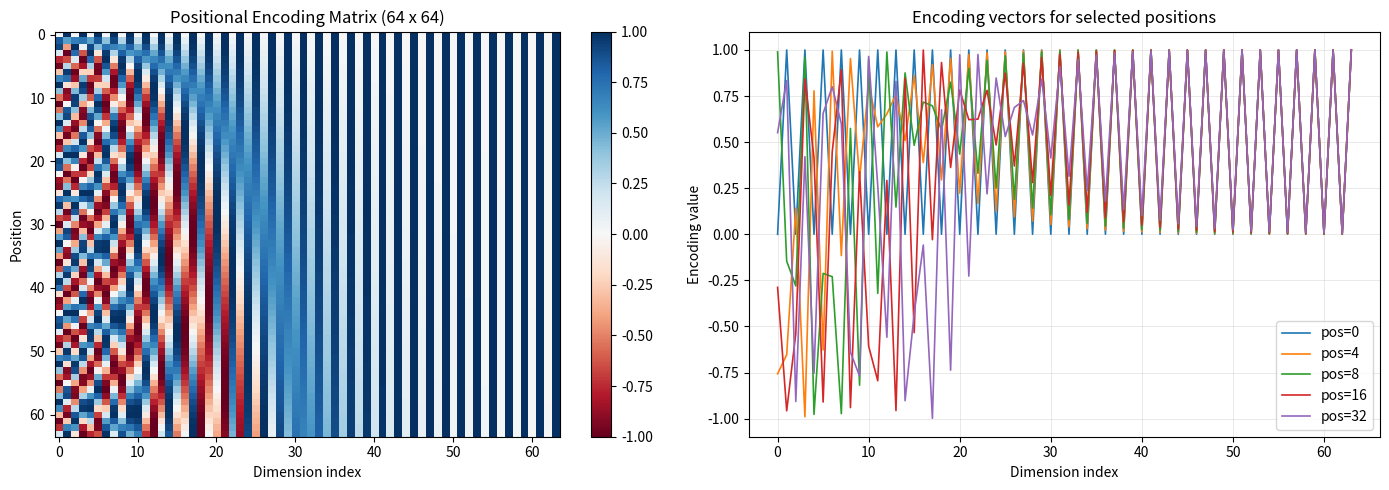

Write the Python code that produced this figure.
"""
positional_encoding.py

Computes and visualises the sinusoidal positional encoding from:
    Vaswani et al., "Attention Is All You Need" (2017).

For position pos and dimension index i:
    PE[pos, 2i]   = sin( pos / 10000^(2i / d_model) )
    PE[pos, 2i+1] = cos( pos / 10000^(2i / d_model) )

Properties that make this encoding useful:
  1. Each position gets a unique encoding vector.
  2. The encoding for position pos+k is a linear function of the encoding
     for position pos, so the model can learn to attend to relative offsets.
  3. The frequencies span many scales: the first dimension oscillates fast
     (period 2pi), while the last oscillates very slowly (period ~62832).
  4. Values are bounded in [-1, 1], so they do not dominate the token
     embeddings when added.
"""

import numpy as np
import matplotlib.pyplot as plt


def positional_encoding(max_seq_len, d_model):
    """
    Returns the PE matrix of shape (max_seq_len, d_model).
    """
    PE = np.zeros((max_seq_len, d_model))
    positions = np.arange(max_seq_len)[:, np.newaxis]
    dim_indices = np.arange(0, d_model, 2)

    angles = positions / np.power(10000, dim_indices / d_model)

    PE[:, 0::2] = np.sin(angles)
    PE[:, 1::2] = np.cos(angles[:, :d_model // 2])

    return PE


def plot_encoding(PE, max_seq_len, d_model):
    fig, axes = plt.subplots(1, 2, figsize=(14, 5))

    im = axes[0].imshow(PE, aspect="auto", cmap="RdBu", vmin=-1, vmax=1)
    axes[0].set_xlabel("Dimension index")
    axes[0].set_ylabel("Position")
    axes[0].set_title(f"Positional Encoding Matrix ({max_seq_len} x {d_model})")
    fig.colorbar(im, ax=axes[0])

    for pos in [0, 4, 8, 16, 32]:
        if pos < max_seq_len:
            axes[1].plot(PE[pos, :], label=f"pos={pos}", linewidth=1.2)
    axes[1].set_xlabel("Dimension index")
    axes[1].set_ylabel("Encoding value")
    axes[1].set_title("Encoding vectors for selected positions")
    axes[1].legend()
    axes[1].grid(True, linewidth=0.4, alpha=0.5)

    plt.tight_layout()
    plt.savefig("positional_encoding.png", dpi=150, bbox_inches="tight")
    print("Saved positional_encoding.png")
    plt.show()


def demo_relative_encoding():
    """
    Shows that PE[pos + k] can be expressed as a linear transformation of PE[pos].
    We verify this numerically for a single dimension pair (sin, cos).
    """
    d_model = 64
    max_len = 100
    PE = positional_encoding(max_len, d_model)

    pos = 20
    k = 5
    dim = 0

    sin_pos  = PE[pos, dim]
    cos_pos  = PE[pos, dim + 1]
    sin_posk = PE[pos + k, dim]
    cos_posk = PE[pos + k, dim + 1]

    freq = 1.0 / (10000 ** (dim / d_model))
    angle_k = k * freq

    predicted_sin = sin_pos * np.cos(angle_k) + cos_pos * np.sin(angle_k)
    predicted_cos = cos_pos * np.cos(angle_k) - sin_pos * np.sin(angle_k)

    print("Relative encoding check (dimension pair 0, 1):")
    print(f"  PE[{pos}]  sin={sin_pos:.6f}  cos={cos_pos:.6f}")
    print(f"  PE[{pos+k}] sin={sin_posk:.6f}  cos={cos_posk:.6f}")
    print(f"  Predicted from linear transform: sin={predicted_sin:.6f}  cos={predicted_cos:.6f}")
    print(f"  Error: {abs(predicted_sin - sin_posk):.2e}, {abs(predicted_cos - cos_posk):.2e}")
    print("  -> PE[pos+k] is an exact linear transform of PE[pos] for each dimension pair.")


if __name__ == "__main__":
    max_seq_len = 64
    d_model = 64
    PE = positional_encoding(max_seq_len, d_model)
    plot_encoding(PE, max_seq_len, d_model)
    demo_relative_encoding()
